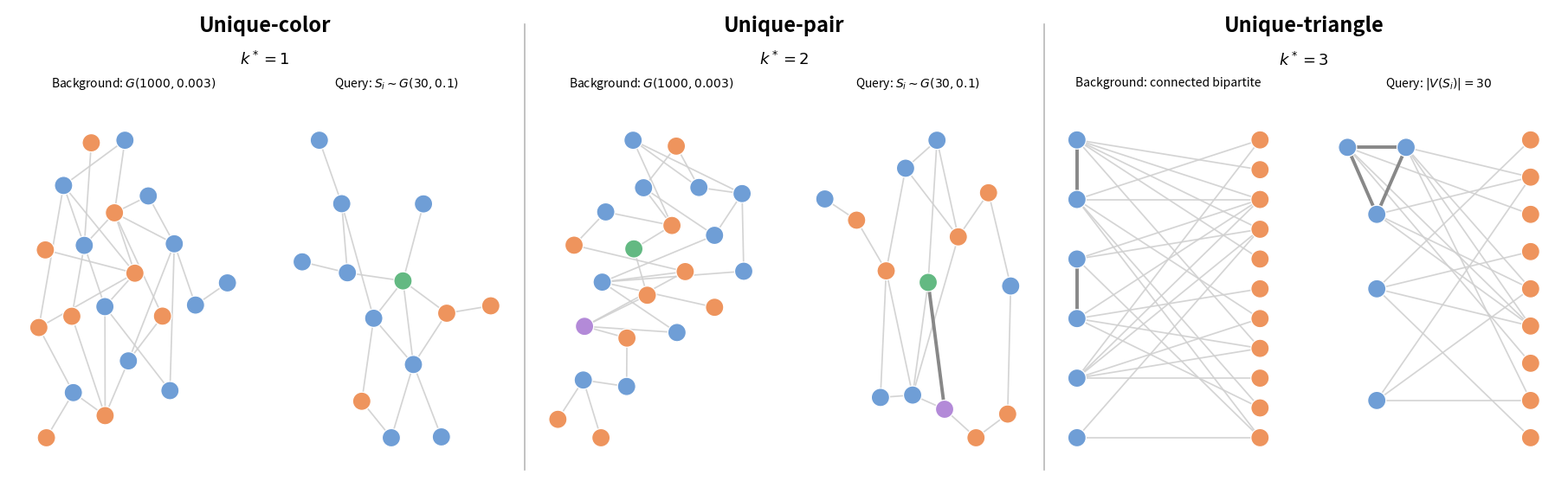

This chart was generated by the following Python code: (Note: this script raises an exception after producing the figure.)
"""Create one horizontal figure for the three toy-model datasets.

This file is standalone; it does not depend on the other plotting scripts.
"""

from pathlib import Path

import matplotlib.pyplot as plt
import networkx as nx
import numpy as np


BLUE = "#6F9ED6"
ORANGE = "#EE945D"
GREEN = "#63B982"
PURPLE = "#B38AD8"
EDGE = "#D0D0D0"
SPECIAL_EDGE = "#888888"
NODE_SIZE = 230


def connected_random_graph(n, p, seed):
    graph = nx.erdos_renyi_graph(n, p, seed=seed)
    components = list(nx.connected_components(graph))
    for left, right in zip(components[:-1], components[1:]):
        graph.add_edge(next(iter(left)), next(iter(right)))
    return graph


def enforce_min_distance(positions, min_distance=0.30, iterations=400):
    """Push spring-layout vertices apart to prevent visual overlap."""
    positions = {
        node: np.asarray(coordinates, dtype=float).copy()
        for node, coordinates in positions.items()
    }
    nodes = list(positions)
    for _ in range(iterations):
        changed = False
        for left_index, left in enumerate(nodes):
            for right in nodes[left_index + 1:]:
                difference = positions[left] - positions[right]
                distance = np.linalg.norm(difference)
                if distance < 1e-9:
                    difference = np.array([0.01, 0.01])
                    distance = np.linalg.norm(difference)
                if distance < min_distance:
                    displacement = difference / distance * (min_distance - distance) / 2
                    positions[left] += displacement
                    positions[right] -= displacement
                    changed = True
        if not changed:
            break

    center = np.mean(list(positions.values()), axis=0)
    return {node: coordinates - center for node, coordinates in positions.items()}


def spring_positions(graph, seed):
    positions = nx.spring_layout(graph, seed=seed, k=0.95, iterations=600)
    positions = enforce_min_distance(positions, min_distance=0.34)
    return {node: (1.18 * xy[0], xy[1]) for node, xy in positions.items()}


def unique_color_graphs():
    rng = np.random.default_rng(12)
    background = connected_random_graph(20, 0.16, 12)
    background_labels = rng.choice([0, 1], size=20)
    background_colors = [BLUE if value == 0 else ORANGE for value in background_labels]

    query = connected_random_graph(13, 0.20, 24)
    query_labels = rng.choice([0, 1], size=13)
    query_colors = [BLUE if value == 0 else ORANGE for value in query_labels]
    query_colors[0] = GREEN

    return (
        (background, spring_positions(background, 20), background_colors, []),
        (query, spring_positions(query, 35), query_colors, []),
    )


def graph_without_color_pair(n, p, colors, forbidden, seed):
    rng = np.random.default_rng(seed)
    graph = nx.Graph()
    graph.add_nodes_from(range(n))
    for u in range(n):
        for v in range(u + 1, n):
            if {colors[u], colors[v]} == set(forbidden):
                continue
            if rng.random() < p:
                graph.add_edge(u, v)
    while not nx.is_connected(graph):
        components = [list(c) for c in nx.connected_components(graph)]
        added = False
        for u in components[0]:
            for v in components[1]:
                if {colors[u], colors[v]} != set(forbidden):
                    graph.add_edge(u, v)
                    added = True
                    break
            if added:
                break
    return graph


def unique_pair_graphs():
    palette = {0: BLUE, 1: ORANGE, 2: GREEN, 3: PURPLE}
    rng = np.random.default_rng(123)

    background_colors = rng.choice([0, 1], size=22)
    bg_special = rng.choice(22, size=2, replace=False)
    background_colors[bg_special[0]] = 2
    background_colors[bg_special[1]] = 3
    background = graph_without_color_pair(
        22, 0.14, background_colors, (2, 3), seed=124
    )

    query = connected_random_graph(14, 0.22, 456)
    query_colors = rng.choice([0, 1], size=14)
    query_special = rng.choice(14, size=2, replace=False)
    query_colors[query_special[0]] = 2
    query_colors[query_special[1]] = 3
    query.add_edge(*query_special)

    return (
        (
            background,
            spring_positions(background, 30),
            [palette[value] for value in background_colors],
            [],
        ),
        (
            query,
            spring_positions(query, 40),
            [palette[value] for value in query_colors],
            [tuple(query_special)],
        ),
    )


def connected_bipartite(blue_nodes, orange_nodes, p, seed):
    rng = np.random.default_rng(seed)
    graph = nx.Graph()
    graph.add_nodes_from(blue_nodes + orange_nodes)
    for u in blue_nodes:
        for v in orange_nodes:
            if rng.random() < p:
                graph.add_edge(u, v)
    for node, choices in [(u, orange_nodes) for u in blue_nodes] + [
        (v, blue_nodes) for v in orange_nodes
    ]:
        if graph.degree(node) == 0:
            graph.add_edge(node, int(rng.choice(choices)))
    while not nx.is_connected(graph):
        first, second = [list(c) for c in nx.connected_components(graph)][:2]
        for u in first:
            candidate = next(
                (
                    v for v in second
                    if (u in blue_nodes) != (v in blue_nodes)
                ),
                None,
            )
            if candidate is not None:
                graph.add_edge(u, candidate)
                break
    return graph


def triangle_positions(blue_nodes, orange_nodes, query=False):
    positions = {}
    if query:
        positions[blue_nodes[0]] = (0.0, 0.95)
        positions[blue_nodes[1]] = (0.48, 0.95)
        positions[blue_nodes[2]] = (0.24, 0.50)
        for node, y in zip(blue_nodes[3:], np.linspace(0.0, -0.75, len(blue_nodes) - 3)):
            positions[node] = (0.24, y)
    else:
        for node, y in zip(blue_nodes, np.linspace(1.0, -1.0, len(blue_nodes))):
            positions[node] = (0.0, y)
    for node, y in zip(orange_nodes, np.linspace(1.0, -1.0, len(orange_nodes))):
        positions[node] = (1.5, y)
    return positions


def unique_triangle_graphs():
    bg_blue = list(range(6))
    bg_orange = list(range(6, 17))
    background = connected_bipartite(bg_blue, bg_orange, 0.30, 123)
    matching = [(0, 1), (2, 3)]
    background.add_edges_from(matching)

    q_blue = list(range(5))
    q_orange = list(range(5, 14))
    query = connected_bipartite(q_blue, q_orange, 0.36, 456)
    triangle = [(0, 1), (1, 2), (2, 0)]
    query.add_edges_from(triangle)

    return (
        (
            background,
            triangle_positions(bg_blue, bg_orange),
            [BLUE] * len(bg_blue) + [ORANGE] * len(bg_orange),
            matching,
        ),
        (
            query,
            triangle_positions(q_blue, q_orange, query=True),
            [BLUE] * len(q_blue) + [ORANGE] * len(q_orange),
            triangle,
        ),
    )


def draw_graph(ax, graph_data, subtitle):
    graph, positions, node_colors, special_edges = graph_data
    special_keys = {frozenset(edge) for edge in special_edges}
    normal_edges = [edge for edge in graph.edges() if frozenset(edge) not in special_keys]

    nx.draw_networkx_edges(
        graph, positions, ax=ax, edgelist=normal_edges,
        edge_color=EDGE, width=1.25, alpha=0.9,
    )
    if special_edges:
        nx.draw_networkx_edges(
            graph, positions, ax=ax, edgelist=special_edges,
            edge_color=SPECIAL_EDGE, width=2.8,
        )
    nx.draw_networkx_nodes(
        graph, positions, ax=ax, node_color=node_colors,
        node_size=NODE_SIZE, edgecolors="white", linewidths=0.9,
    )
    ax.set_title(subtitle, fontsize=10, pad=5)
    ax.margins(0.10)
    ax.set_axis_off()


def main():
    datasets = (
        ("Unique-color", 1, unique_color_graphs(), r"Background: $G(1000, 0.003)$", r"Query: $S_i\sim G(30,0.1)$"),
        ("Unique-pair", 2, unique_pair_graphs(), r"Background: $G(1000, 0.003)$", r"Query: $S_i\sim G(30,0.1)$"),
        ("Unique-triangle", 3, unique_triangle_graphs(), "Background: connected bipartite", r"Query: $|V(S_i)|=30$"),
    )

    figure = plt.figure(figsize=(18, 5.6), constrained_layout=True)
    outer = figure.add_gridspec(1, 3, wspace=0.035)

    for column, (title, k_star, graphs, bg_title, query_title) in enumerate(datasets):
        panel = outer[column].subgridspec(2, 2, height_ratios=[0.12, 0.88], wspace=-0.08)
        title_ax = figure.add_subplot(panel[0, :])
        title_ax.text(0.5, 0.68, title, ha="center", va="center", fontsize=17, weight="bold")
        title_ax.text(0.5, 0.04, rf"$k^*={k_star}$", ha="center", va="center", fontsize=13)
        title_ax.set_axis_off()

        draw_graph(figure.add_subplot(panel[1, 0]), graphs[0], bg_title)
        draw_graph(figure.add_subplot(panel[1, 1]), graphs[1], query_title)

    # Vertical separators between the three dataset cases.
    for x in (1 / 3, 2 / 3):
        figure.add_artist(
            plt.Line2D(
                [x, x], [0.04, 0.96], transform=figure.transFigure,
                color="#B8B8B8", linewidth=1.2,
            )
        )

    output = Path(__file__).resolve().parent / "combined_toy_datasets_horizontal.png"
    figure.savefig(output, dpi=300, bbox_inches="tight", facecolor="white")
    print(f"Saved combined figure to {output}")


if __name__ == "__main__":
    main()
